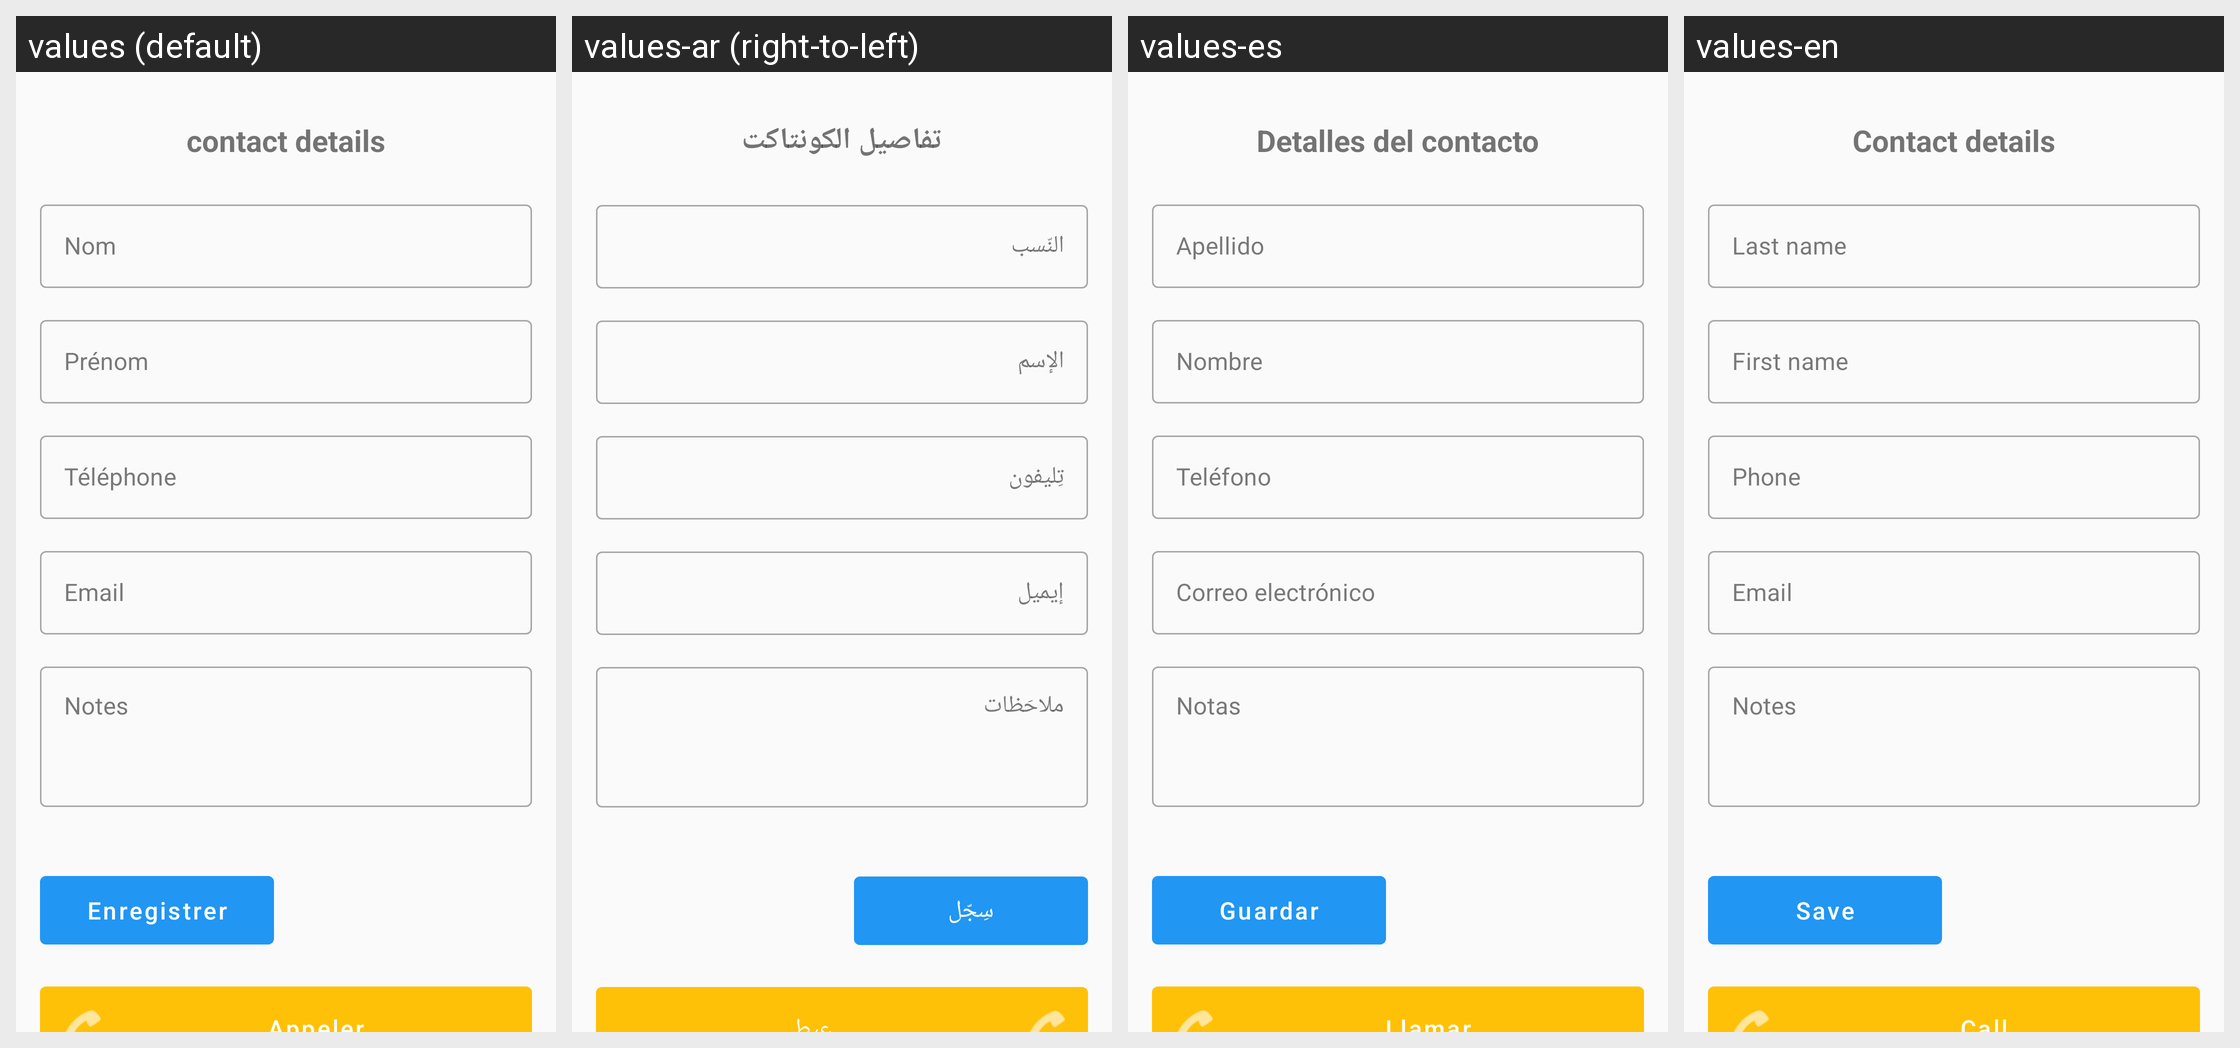

The same Android screen rendered under several of its app's locales, left to right. List the strings drawn on it with the default value and each locale's translation.
Android screen res/layout/activity_contact_detail.xml rendered under 4 locales, left to right: values (default), values-ar (right-to-left), values-es, values-en. Device: Nexus 5 (rendered at 1080×1920; each locale shown at half size, 540×960, under a caption strip naming it); theme Theme.DrogPulseAI.
Strings drawn on this screen, with the default value and each locale's value (text and hints the layout hard-codes, and strings that could not be matched under every locale, appear in the picture but are not listed):

contact_details
  values: contact details
  values-ar: تفاصيل الكونتاكت
  values-es: Detalles del contacto
  values-en: Contact details

lastname
  values: Nom
  values-ar: النّسب
  values-es: Apellido
  values-en: Last name

firstname
  values: Prénom
  values-ar: الإسم
  values-es: Nombre
  values-en: First name

phone
  values: Téléphone
  values-ar: تِليفون
  values-es: Teléfono
  values-en: Phone

email
  values: Email
  values-ar: إيميل
  values-es: Correo electrónico
  values-en: Email

notes
  values: Notes
  values-ar: ملاحَظات
  values-es: Notas
  values-en: Notes

save
  values: Enregistrer
  values-ar: سِجّل
  values-es: Guardar
  values-en: Save
